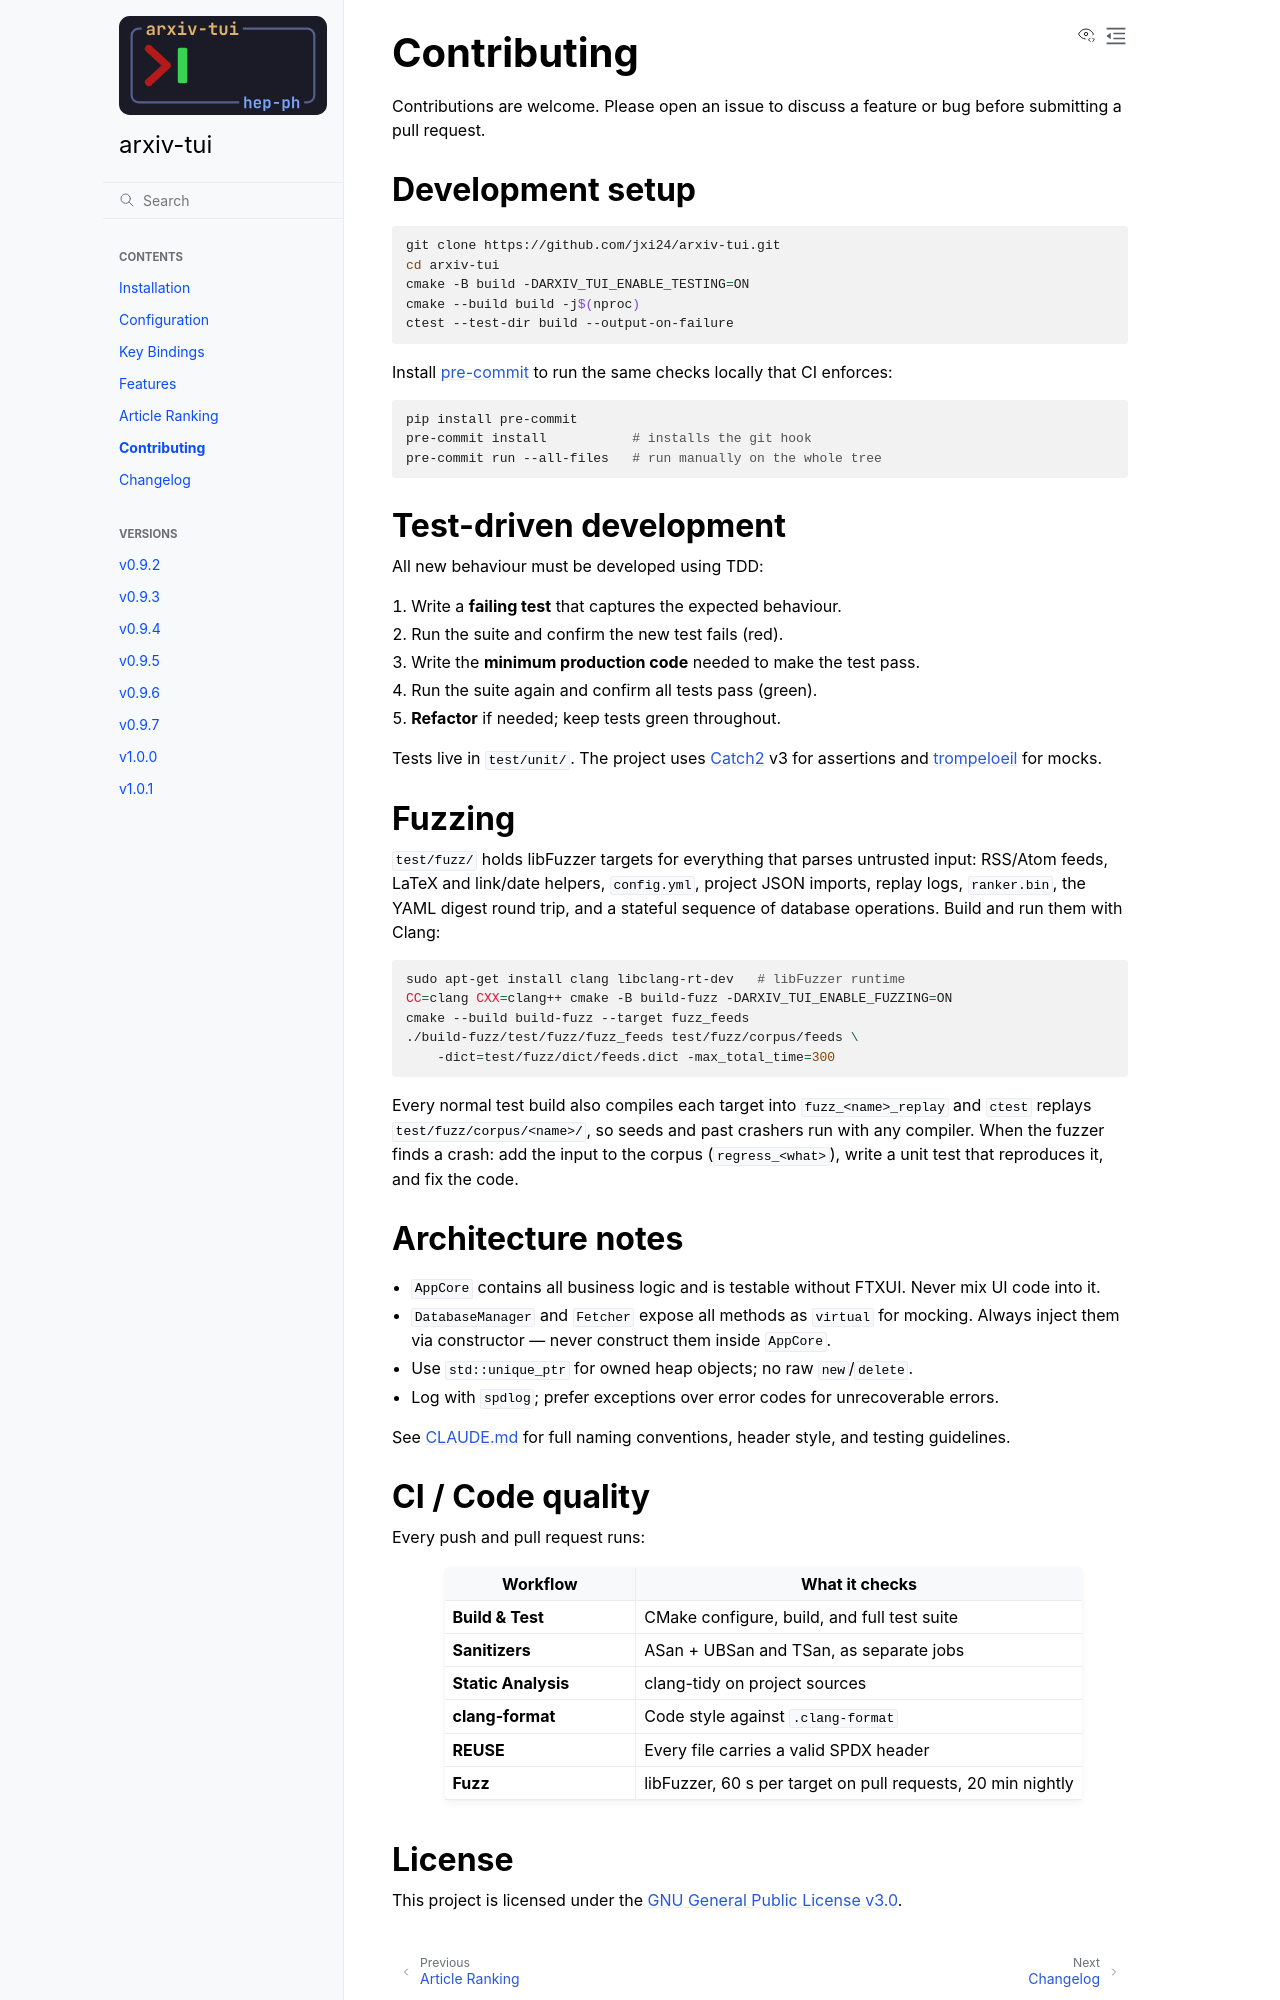

repository: jxi24/arxiv-tui · page: latest/contributing.html · generator: sphinx

.. SPDX-FileCopyrightText: 2024-2026 Josh Isaacson
.. SPDX-License-Identifier: GPL-3.0-only

Contributing
============

Contributions are welcome. Please open an issue to discuss a feature or bug
before submitting a pull request.

Development setup
-----------------

.. code-block:: bash

   git clone https://github.com/jxi24/arxiv-tui.git
   cd arxiv-tui
   cmake -B build -DARXIV_TUI_ENABLE_TESTING=ON
   cmake --build build -j$(nproc)
   ctest --test-dir build --output-on-failure

Install `pre-commit <https://pre-commit.com>`_ to run the same checks locally
that CI enforces:

.. code-block:: bash

   pip install pre-commit
   pre-commit install           # installs the git hook
   pre-commit run --all-files   # run manually on the whole tree

Test-driven development
-----------------------

All new behaviour must be developed using TDD:

1. Write a **failing test** that captures the expected behaviour.
2. Run the suite and confirm the new test fails (red).
3. Write the **minimum production code** needed to make the test pass.
4. Run the suite again and confirm all tests pass (green).
5. **Refactor** if needed; keep tests green throughout.

Tests live in ``test/unit/``. The project uses
`Catch2 <https://github.com/catchorg/Catch2>`_ v3 for assertions and
`trompeloeil <https://github.com/rollbear/trompeloeil>`_ for mocks.

Fuzzing
-------

``test/fuzz/`` holds libFuzzer targets for everything that parses untrusted
input: RSS/Atom feeds, LaTeX and link/date helpers, ``config.yml``, project
JSON imports, replay logs, ``ranker.bin``, the YAML digest round trip, and a
stateful sequence of database operations. Build and run them with Clang:

.. code-block:: bash

   sudo apt-get install clang libclang-rt-dev   # libFuzzer runtime
   CC=clang CXX=clang++ cmake -B build-fuzz -DARXIV_TUI_ENABLE_FUZZING=ON
   cmake --build build-fuzz --target fuzz_feeds
   ./build-fuzz/test/fuzz/fuzz_feeds test/fuzz/corpus/feeds \
       -dict=test/fuzz/dict/feeds.dict -max_total_time=300

Every normal test build also compiles each target into
``fuzz_<name>_replay`` and ``ctest`` replays ``test/fuzz/corpus/<name>/``, so
seeds and past crashers run with any compiler. When the fuzzer finds a crash:
add the input to the corpus (``regress_<what>``), write a unit test that
reproduces it, and fix the code.

Architecture notes
------------------

- ``AppCore`` contains all business logic and is testable without FTXUI.
  Never mix UI code into it.
- ``DatabaseManager`` and ``Fetcher`` expose all methods as ``virtual`` for
  mocking. Always inject them via constructor — never construct them inside
  ``AppCore``.
- Use ``std::unique_ptr`` for owned heap objects; no raw ``new``/``delete``.
- Log with ``spdlog``; prefer exceptions over error codes for unrecoverable
  errors.

See `CLAUDE.md <https://github.com/jxi24/arxiv-tui/blob/main/CLAUDE.md>`_
for full naming conventions, header style, and testing guidelines.

CI / Code quality
-----------------

Every push and pull request runs:

.. list-table::
   :header-rows: 1
   :widths: 30 70

   * - Workflow
     - What it checks
   * - **Build & Test**
     - CMake configure, build, and full test suite
   * - **Sanitizers**
     - ASan + UBSan and TSan, as separate jobs
   * - **Static Analysis**
     - clang-tidy on project sources
   * - **clang-format**
     - Code style against ``.clang-format``
   * - **REUSE**
     - Every file carries a valid SPDX header
   * - **Fuzz**
     - libFuzzer, 60 s per target on pull requests, 20 min nightly
